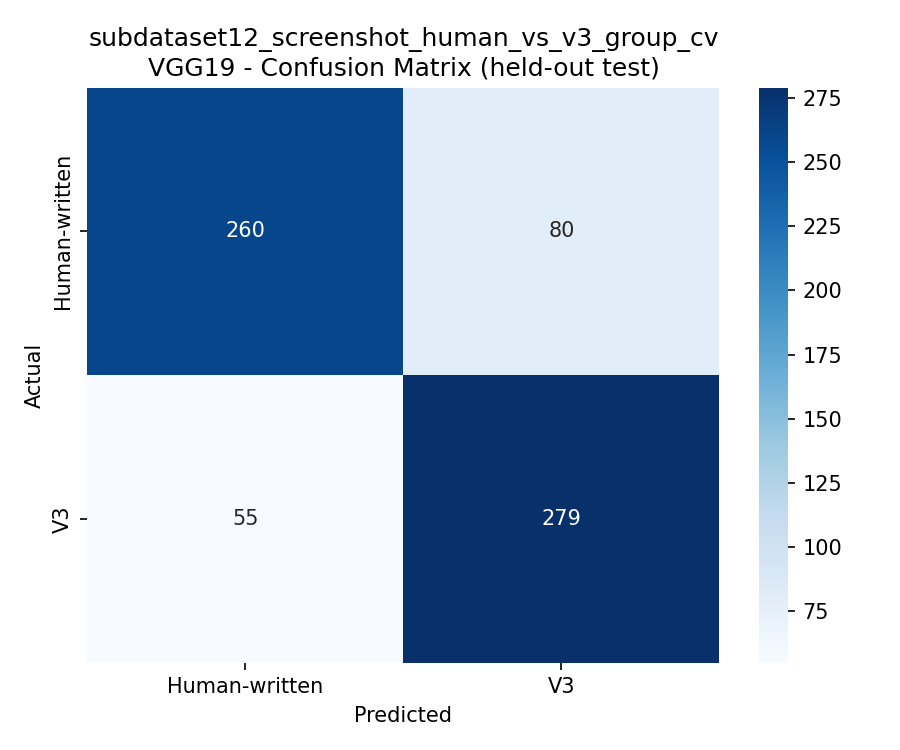

The table this chart was drawn from, first rows:
, Human-written, V3
Human-written, 260, 80
V3, 55, 279
